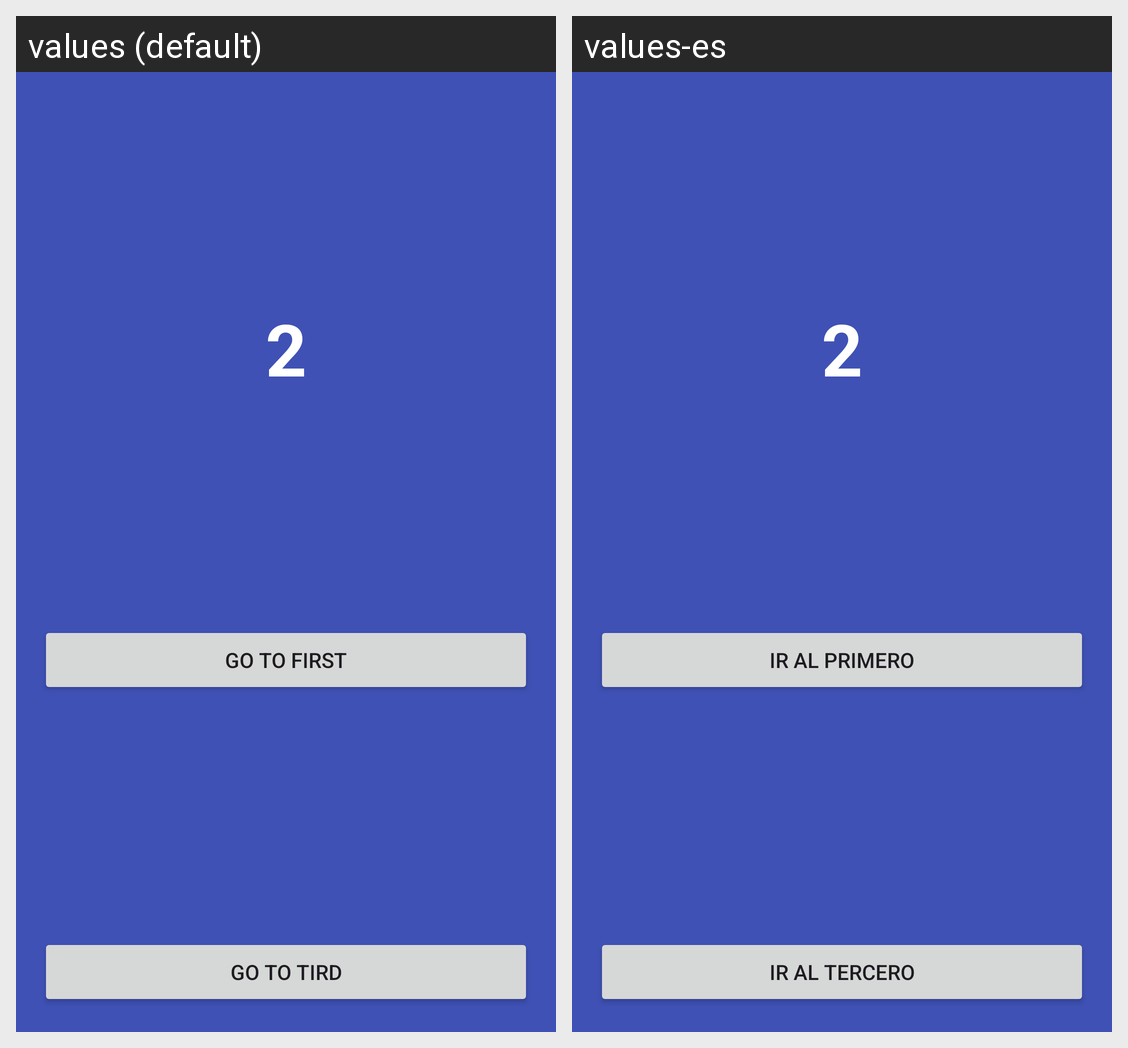

The same Android screen rendered under two of its app's locales, left to right. List the strings drawn on it with the default value and each locale's translation.
Android screen res/layout/fragment_second.xml rendered under 2 locales, left to right: values (default), values-es. Device: Nexus 5 (rendered at 1080×1920; each locale shown at half size, 540×960, under a caption strip naming it); theme Theme.DS41_PROYECTO_FINAL.
Strings drawn on this screen, with the default value and each locale's value (text and hints the layout hard-codes, and strings that could not be matched under every locale, appear in the picture but are not listed):

go_to_first
  values: Go to First
  values-es: Ir al Primero

go_to_tird
  values: Go to Tird
  values-es: Ir al Tercero
